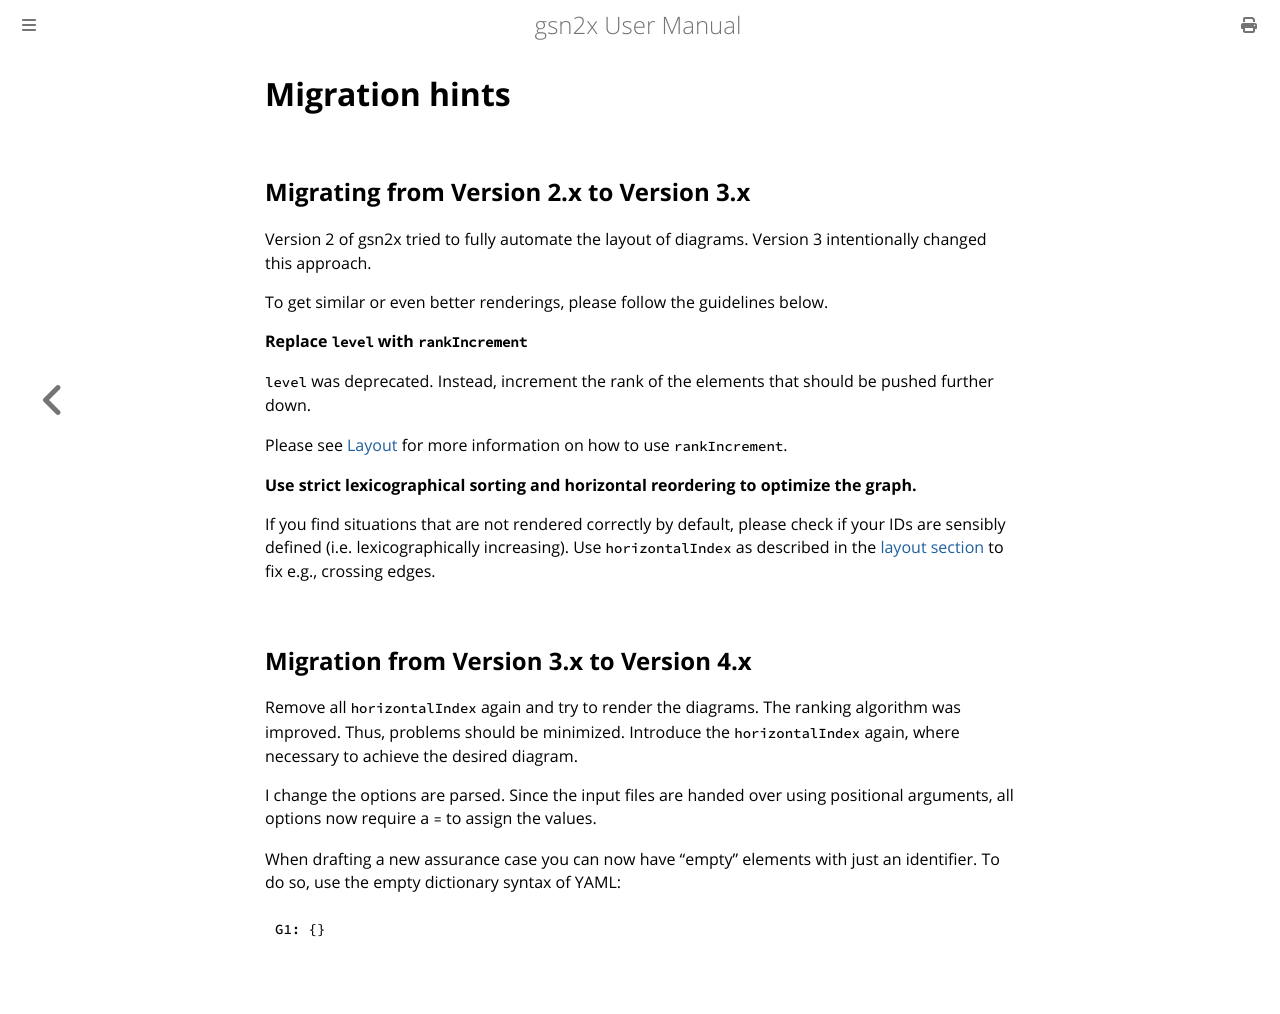

repository: jonasthewolf/gsn2x · page: migration.html · generator: mdbook

# Migration hints

## Migrating from Version 2.x to Version 3.x

Version 2 of gsn2x tried to fully automate the layout of diagrams.
Version 3 intentionally changed this approach.

To get similar or even better renderings, please follow the guidelines below.

**Replace `level` with `rankIncrement`**

`level` was deprecated. Instead, increment the rank of the elements that should be pushed further down.

Please see [Layout](./adv_layout.md) for more information on how to use `rankIncrement`.

**Use strict lexicographical sorting and horizontal reordering to optimize the graph.**

If you find situations that are not rendered correctly by default,
please check if your IDs are sensibly defined (i.e. lexicographically increasing).
Use `horizontalIndex` as described in the [layout section](./adv_layout.md) to fix e.g., crossing edges.

## Migration from Version 3.x to Version 4.x

Remove all `horizontalIndex` again and try to render the diagrams. The ranking algorithm was improved.
Thus, problems should be minimized. Introduce the `horizontalIndex` again, where necessary to achieve the desired diagram.

I change the options are parsed. Since the input files are handed over using positional arguments, all options now require a `=` to assign the values.

When drafting a new assurance case you can now have "empty" elements with just an identifier.
To do so, use the empty dictionary syntax of YAML:

```yaml
G1: {}
```
